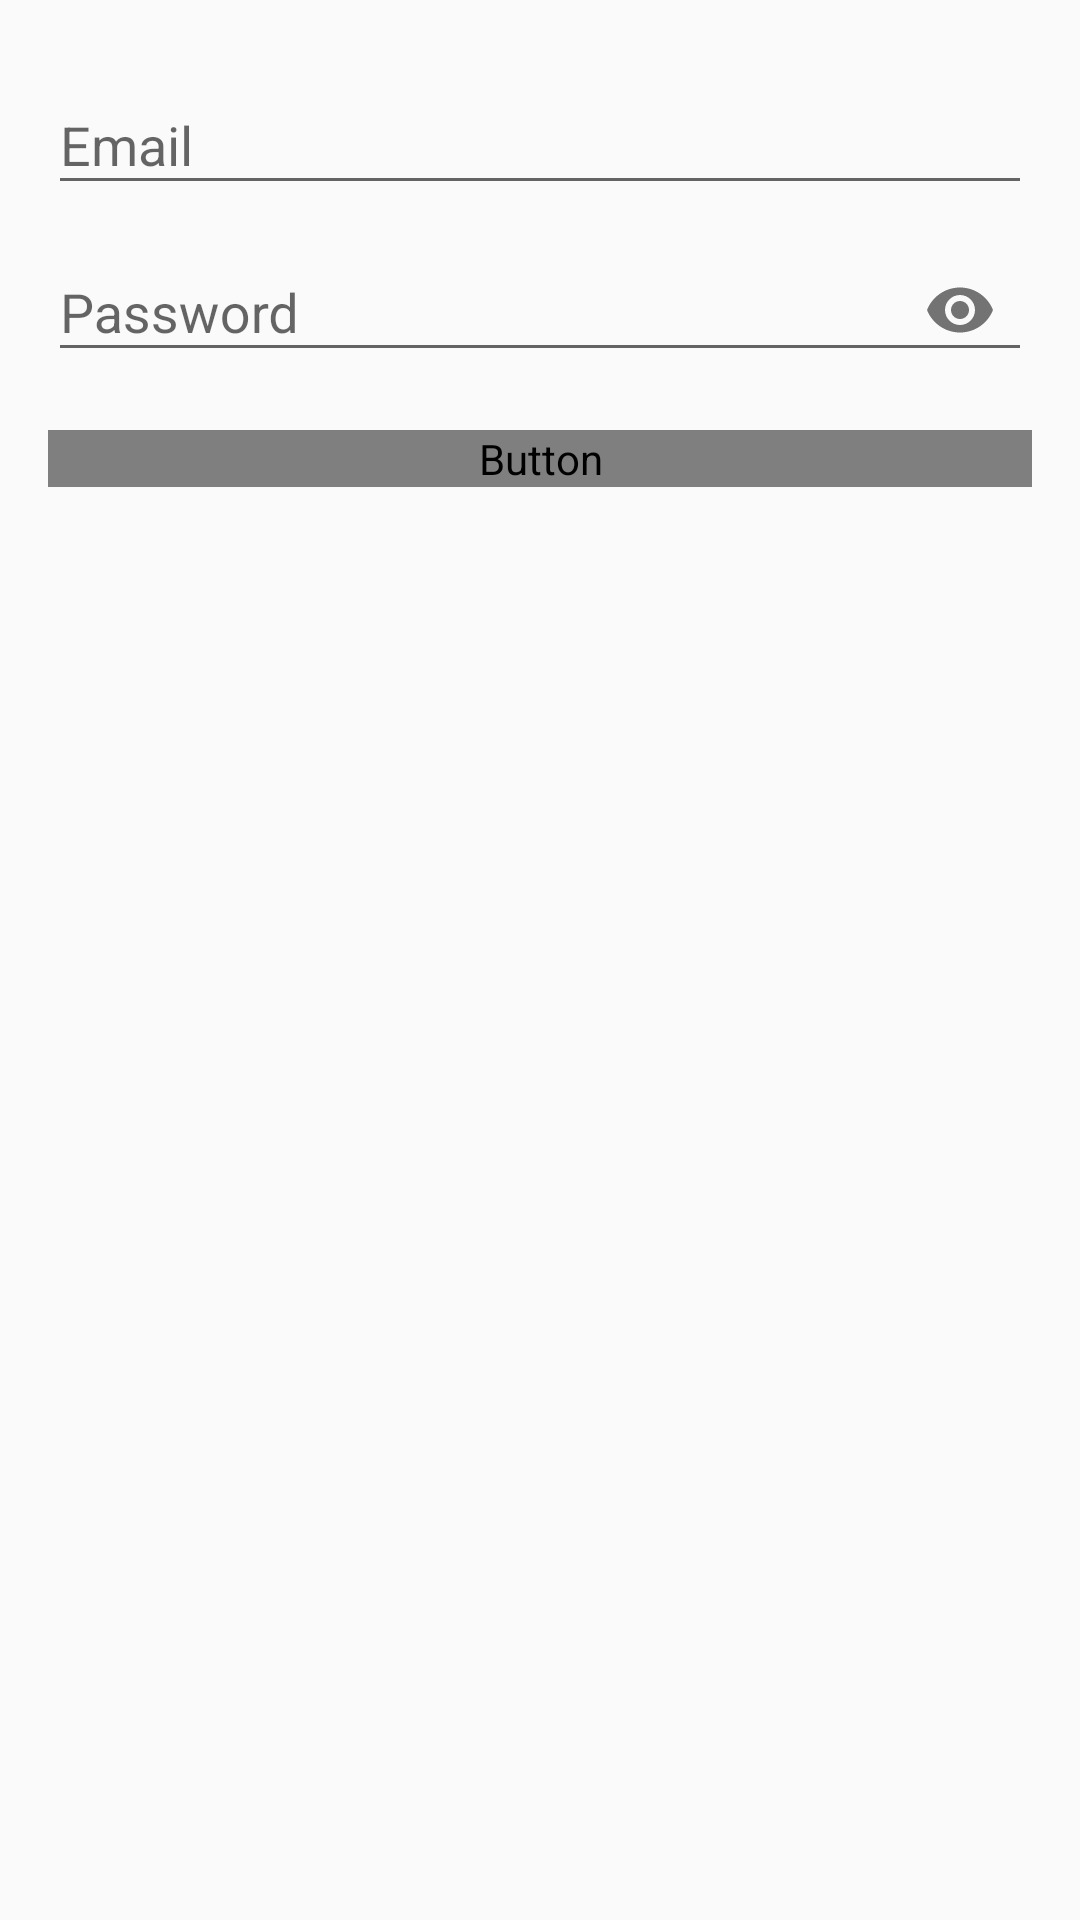

Write the Android layout XML for this screen, with the resource values it uses.
<!-- AndroidManifest.xml: application theme AppTheme -->
<!-- res/layout/activity_login.xml -->
<LinearLayout xmlns:android="http://schemas.android.com/apk/res/android"
    xmlns:tools="http://schemas.android.com/tools"
    android:layout_width="match_parent"
    android:layout_height="match_parent"
    xmlns:app="http://schemas.android.com/apk/res-auto"
    android:gravity="center_horizontal"
    android:orientation="vertical"
    android:paddingBottom="@dimen/activity_vertical_margin"
    android:paddingLeft="@dimen/activity_horizontal_margin"
    android:paddingRight="@dimen/activity_horizontal_margin"
    android:paddingTop="@dimen/activity_vertical_margin"
    tools:context="in.apps.maitreya.samaritansmumbai.activities.LoginActivity">

    
    <ProgressBar
        android:id="@+id/login_progress"
        style="?android:attr/progressBarStyleLarge"
        android:layout_width="wrap_content"
        android:layout_height="wrap_content"
        android:layout_marginBottom="8dp"
        android:visibility="gone" />

    <ScrollView
        android:id="@+id/login_form"
        android:layout_width="match_parent"
        android:layout_height="match_parent">

        <LinearLayout
            android:id="@+id/email_login_form"
            android:layout_width="match_parent"
            android:layout_height="wrap_content"
            android:orientation="vertical">

            <TextView
                android:id="@+id/create_user_alert_tv"
                android:textAlignment="center"
                android:visibility="gone"
                android:textColor="@color/red"
                android:text="@string/create_user_alert"
                android:layout_width="match_parent"
                android:layout_height="wrap_content" />

            <android.support.design.widget.TextInputLayout
                android:layout_width="match_parent"
                android:layout_height="wrap_content">

                <AutoCompleteTextView
                    android:id="@+id/email"
                    android:layout_width="match_parent"
                    android:layout_height="wrap_content"
                    android:hint="@string/prompt_email"
                    android:inputType="textEmailAddress"
                    android:maxLines="1"
                    android:singleLine="true" />

            </android.support.design.widget.TextInputLayout>

            <android.support.design.widget.TextInputLayout
                android:layout_width="match_parent"
                app:passwordToggleEnabled="true"
                android:layout_height="wrap_content">

                <EditText
                    android:id="@+id/password"
                    android:layout_width="match_parent"
                    android:layout_height="wrap_content"
                    android:hint="@string/prompt_password"
                    android:imeActionId="6"
                    android:imeActionLabel="@string/action_sign_in_short"
                    android:imeOptions="actionUnspecified"
                    android:inputType="textPassword"
                    android:maxLines="1"
                    android:singleLine="true" />

            </android.support.design.widget.TextInputLayout>

            <Button
                android:id="@+id/email_sign_in_button"
                style="?android:textAppearanceSmall"
                android:layout_width="match_parent"
                android:layout_height="wrap_content"
                android:layout_marginTop="16dp"
                android:enabled="false"
                android:text="@string/action_sign_in_short"
                android:textColor="@color/common_google_signin_btn_text_light_disabled"
                android:textStyle="bold" />

        </LinearLayout>
    </ScrollView>
</LinearLayout>
<!-- resources referenced by this layout -->
<resources>
  <color name="red">#b30000</color>
  <dimen name="activity_horizontal_margin">16dp</dimen>
  <dimen name="activity_vertical_margin">16dp</dimen>
  <string name="action_sign_in_short">Sign in</string>
  <string name="create_user_alert">Security alert!\nPlease login in again to create a new user!\n</string>
  <string name="prompt_email">Email</string>
  <string name="prompt_password">Password</string>
  <style name="AppTheme" parent="Theme.AppCompat.Light.DarkActionBar">
          
          <item name="colorPrimary">@color/colorPrimary</item>
          <item name="colorPrimaryDark">@color/colorPrimaryDark</item>
          <item name="colorAccent">@color/colorAccent</item>
      </style>
  <color name="colorPrimary">#00B300</color>
  <color name="colorPrimaryDark">#006600</color>
  <color name="colorAccent">#009999</color>
</resources>
